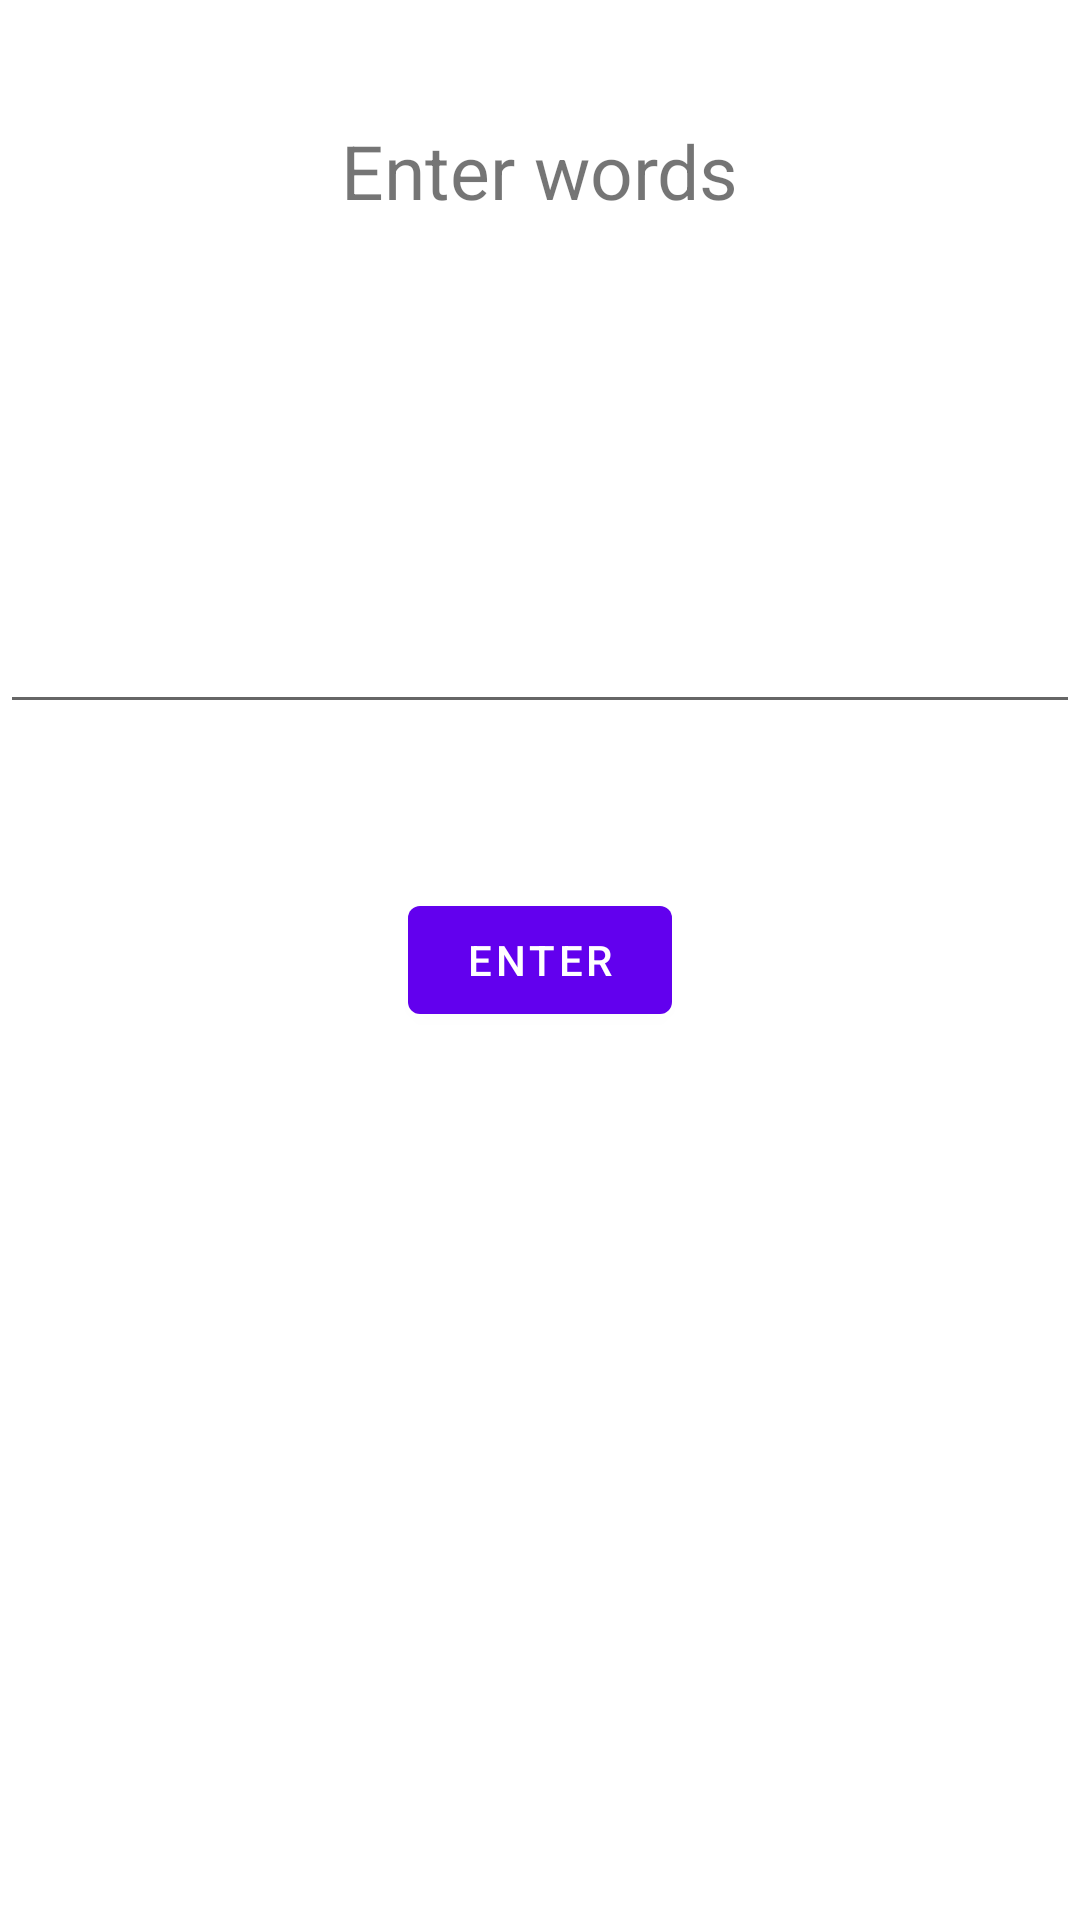

Layout XML and referenced resources for this Android screen:
<!-- AndroidManifest.xml: application theme Theme.FindStems -->
<!-- res/layout/tab1_fragment.xml -->
<?xml version="1.0" encoding="utf-8"?>
<RelativeLayout xmlns:android="http://schemas.android.com/apk/res/android"
    android:orientation="vertical"
    android:layout_width="match_parent"
    android:layout_height="match_parent">

    <TextView
        android:id="@+id/textTab1Title"
        android:layout_width="wrap_content"
        android:layout_height="wrap_content"
        android:layout_centerHorizontal="true"
        android:layout_marginTop="40dp"
        android:textSize="25sp"
        android:text="Enter words" />

    <Button
        android:id="@+id/btnEnterWord"
        android:layout_width="wrap_content"
        android:layout_height="wrap_content"
        android:layout_centerHorizontal="true"
        android:layout_centerVertical="true"
        android:text="Enter" />

    <TextView
        android:id="@+id/printStems"
        android:layout_width="308dp"
        android:layout_height="290dp"
        android:layout_centerHorizontal="true"
        android:layout_marginTop="420dp"
        android:text=""
        android:textSize="25sp" />

    <EditText
        android:id="@+id/editTextInput"
        android:layout_width="wrap_content"
        android:layout_height="wrap_content"
        android:layout_marginTop="200dp"
        android:ems="100"
        android:inputType="textLongMessage"
        android:text="" />

</RelativeLayout>
<!-- resources referenced by this layout -->
<resources>
  <style name="Theme.FindStems" parent="Theme.MaterialComponents.DayNight.DarkActionBar">
          
          <item name="colorPrimary">@color/purple_500</item>
          <item name="colorPrimaryVariant">@color/purple_700</item>
          <item name="colorOnPrimary">@color/white</item>
          
          <item name="colorSecondary">@color/teal_200</item>
          <item name="colorSecondaryVariant">@color/teal_700</item>
          <item name="colorOnSecondary">@color/black</item>
          
          <item name="android:statusBarColor" tools:targetApi="l">?attr/colorPrimaryVariant</item>
          
      </style>
  <!-- not gathered from this repository: default colours our renderer supplied (Android Studio template values) -->
  <color name="purple_500">#FF6200EE</color>
  <color name="purple_700">#FF3700B3</color>
  <color name="teal_200">#FF03DAC5</color>
  <color name="teal_700">#FF018786</color>
  <color name="black">#FF000000</color>
  <color name="white">#FFFFFFFF</color>
</resources>
